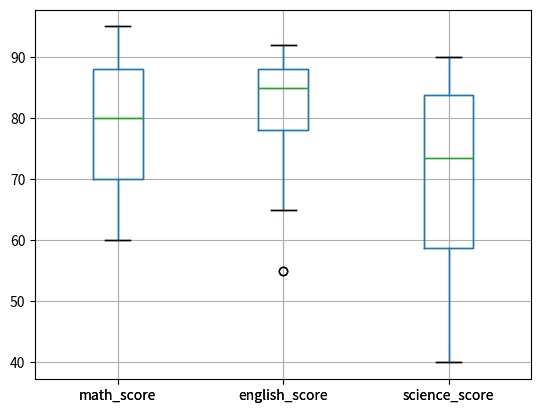

Python code for this plot:
# -*- coding: utf-8 -*-
"""DSBDA_PR2.ipynb

Automatically generated by Colab.

Original file is located at
    https://colab.research.google.com/drive/1uqXQ5PEjaFIXW9sWGOE8LPScKFR5BrfM
"""
# 2) Data Wrangling II
# Create an “Academic performance” dataset of students and perform the following
# operations using Python.
# 1. Scan all variables for missing values and inconsistencies. If there are missing values and/or
# inconsistencies, use any of the suitable techniques to deal with them.
# 2. Scan all numeric variables for outliers. If there are outliers, use any of the suitable
# techniques to deal with them.
# 3. Apply data transformations on at least one of the variables. The purpose of this
# transformation should be one of the following reasons: to change the scale for better
# understanding of the variable, to convert a non-linear relation into a linear one, or to
# decrease the skewness and convert the distribution into a normal distribution.


import pandas as pd

import numpy as np

data = {
    'student_id': [1, 2, 3, 4, 5, 6, 7, 8, 9, 10],
    'math_score': [88, 92, 80, 77, np.nan, 85, 95, 60, 65, 70],
    'english_score': [78, 85, 80, 90, 85, 88, 92, 55, np.nan, 65],
    'science_score': [85, 80, 75, 70, 72, 88, 90, 40, 50, 55],
    'attendance_rate': [0.9, 0.95, 0.85, 0.8, 0.92, 0.88, 0.97, 0.6, 0.7, np.nan]
}

df = pd.DataFrame(data)

print(df)

# Check missing values
print(df.isnull().sum())

series = pd.isnull(df["math_score"])
df[series]

df['math_score'].fillna(df['math_score'].mean())
df['english_score'].fillna(df['english_score'].mean())
df['attendance_rate'].fillna(df['attendance_rate'].mean())

print(df)

import matplotlib.pyplot as plt

# Boxplots for each score
df[['math_score', 'english_score', 'science_score']].boxplot()
plt.show()

# Example for science_score
Q1 = df['science_score'].quantile(0.25)
Q3 = df['science_score'].quantile(0.75)
IQR = Q3 - Q1

lower_bound = Q1 - 1.5 * IQR
upper_bound = Q3 + 1.5 * IQR

# Remove outliers
df = df[(df['science_score'] >= lower_bound) & (df['science_score'] <= upper_bound)]
print(df)

df[['math_score', 'english_score', 'science_score']].boxplot()
plt.show()

# Apply log transformation
df['math_score_log'] = np.log(df['math_score'])

# Compare before and after
print(df[['math_score', 'math_score_log']].head())

